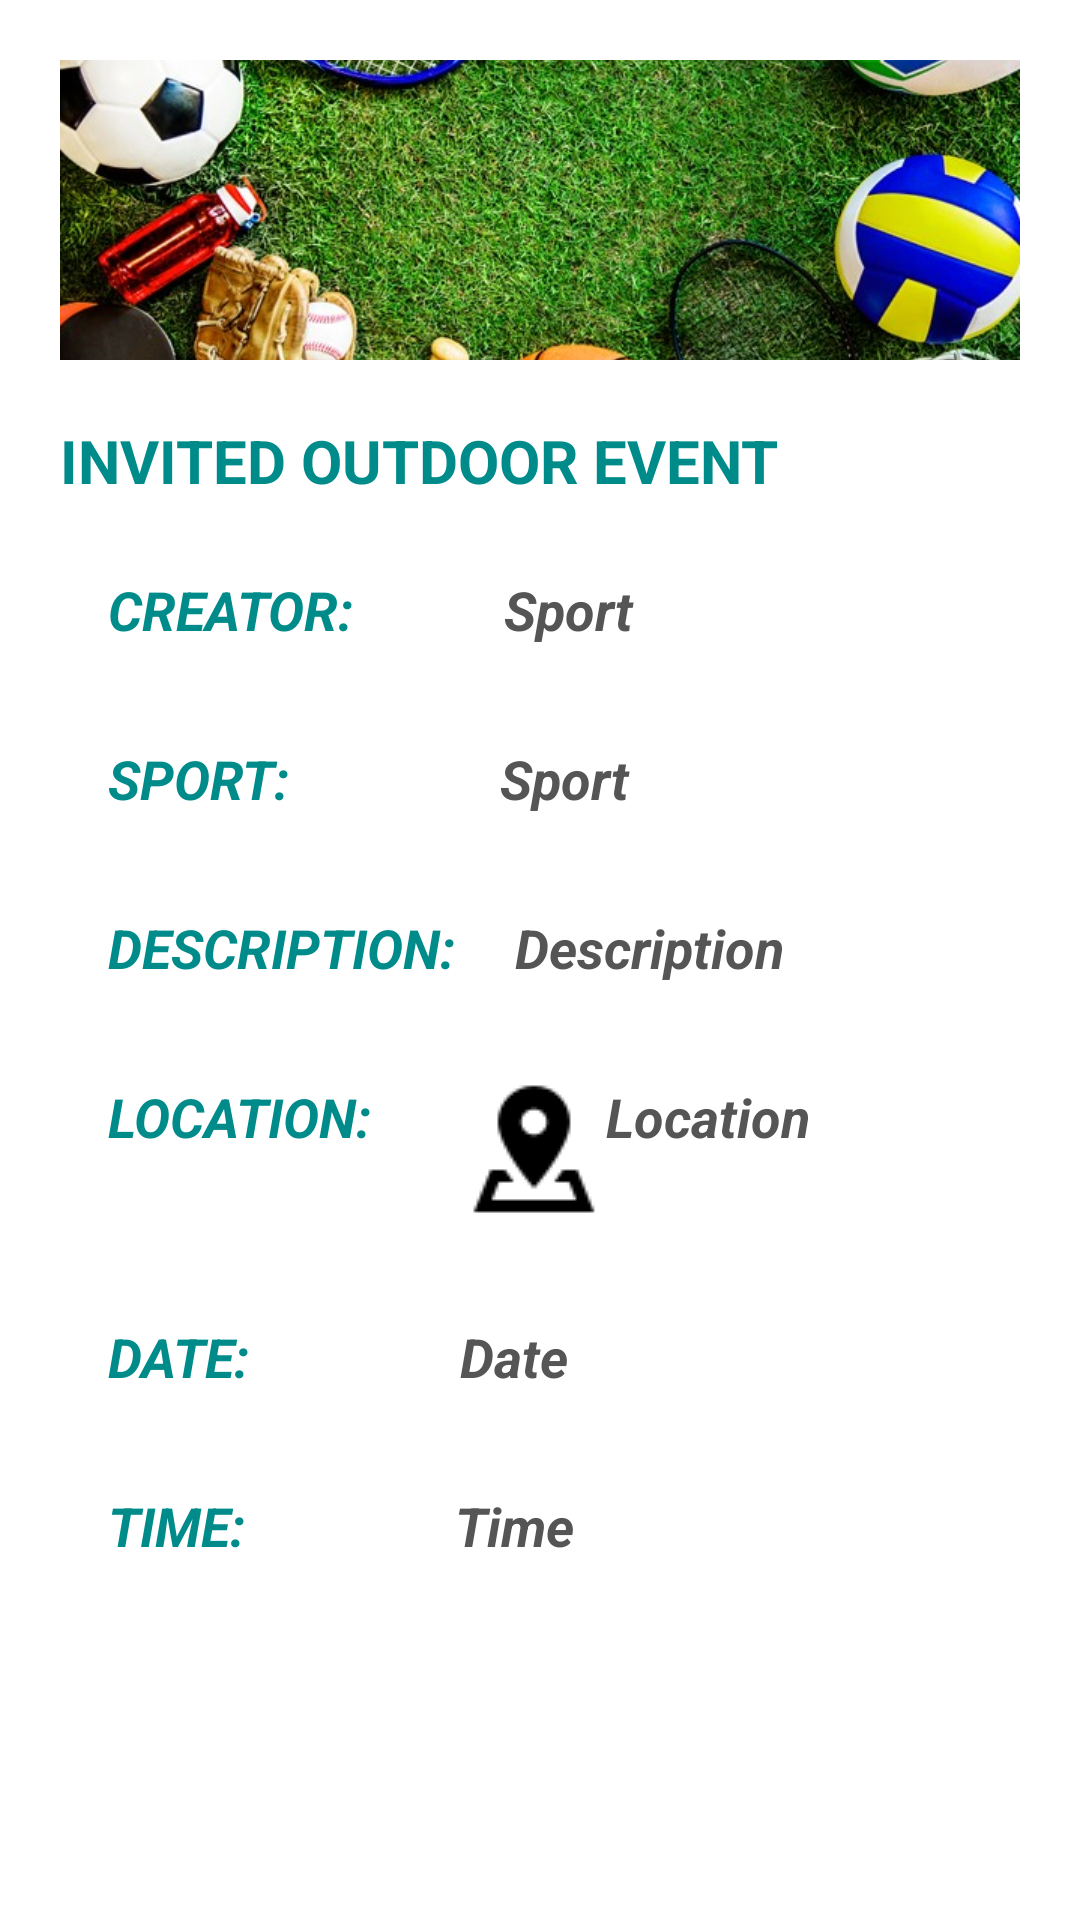

Reconstruct the res/layout file that produces this screen, plus the resources it refers to.
<!-- AndroidManifest.xml: application theme AppTheme -->
<!-- res/layout/activity_event_request_details.xml -->
<?xml version="1.0" encoding="utf-8"?>
<FrameLayout xmlns:android="http://schemas.android.com/apk/res/android"
    xmlns:app="http://schemas.android.com/apk/res-auto"
    xmlns:tools="http://schemas.android.com/tools"
    android:layout_width="match_parent"
    android:layout_height="match_parent"
    android:paddingTop="20dp"
    android:paddingLeft="20dp"
    android:paddingRight="20dp"
    android:background="@color/white">

    <ScrollView
        android:layout_width="fill_parent"
        android:layout_height="fill_parent" >
        <RelativeLayout
            android:layout_width="match_parent"
            android:layout_height="wrap_content">
            <LinearLayout
                android:id="@+id/datetime_layout"
                android:layout_width="fill_parent"
                android:layout_height="wrap_content"
                android:layout_marginTop="0dp"
                android:orientation="vertical" >

                <ImageView
                    android:layout_width="match_parent"
                    android:layout_height="100dp"
                    android:scaleType="centerCrop"
                    android:src="@drawable/outdoorevent" />

                <TextView
                    android:layout_width="match_parent"
                    android:layout_height="wrap_content"
                    android:layout_marginBottom="8dp"
                    android:text="INVITED OUTDOOR EVENT"
                    android:textColor="#008B8B"
                    android:layout_marginTop="20dp"
                    android:textSize="20sp"
                    android:textStyle="bold" />

                <LinearLayout
                    android:layout_width="fill_parent"
                    android:layout_height="wrap_content"
                    android:orientation="horizontal"
                    android:padding="16dp">

                    <TextView
                        android:layout_width="wrap_content"
                        android:layout_height="wrap_content"
                        android:text="CREATOR:"
                        android:textColor="#008B8B"
                        android:textSize="18sp"
                        android:textStyle="bold|italic" />

                    <TextView
                        android:id="@+id/creator"
                        android:layout_width="wrap_content"
                        android:layout_height="wrap_content"
                        android:layout_marginLeft="50dp"
                        android:text="Sport"
                        android:textColor="#555"
                        android:textSize="18sp"
                        android:textStyle="bold|italic" />
                </LinearLayout>

                <LinearLayout
                    android:layout_width="fill_parent"
                    android:layout_height="wrap_content"
                    android:orientation="horizontal"
                    android:padding="16dp">

                    <TextView
                        android:layout_width="wrap_content"
                        android:layout_height="wrap_content"
                        android:text="SPORT:"
                        android:textColor="#008B8B"
                        android:textSize="18sp"
                        android:textStyle="bold|italic" />

                    <TextView
                        android:id="@+id/sport"
                        android:layout_width="wrap_content"
                        android:layout_height="wrap_content"
                        android:layout_marginLeft="70dp"
                        android:text="Sport"
                        android:textColor="#555"
                        android:textSize="18sp"
                        android:textStyle="bold|italic" />
                </LinearLayout>

                <LinearLayout
                    android:layout_width="fill_parent"
                    android:layout_height="wrap_content"
                    android:orientation="horizontal"
                    android:padding="16dp">

                    <TextView
                        android:layout_width="wrap_content"
                        android:layout_height="wrap_content"
                        android:text="DESCRIPTION:"
                        android:textColor="#008B8B"
                        android:textSize="18sp"
                        android:textStyle="bold|italic" />

                    <TextView
                        android:id="@+id/description"
                        android:layout_width="wrap_content"
                        android:layout_height="wrap_content"
                        android:layout_marginLeft="20dp"
                        android:text="Description"
                        android:textColor="#555"
                        android:textSize="18sp"
                        android:textStyle="bold|italic" />
                </LinearLayout>

                <LinearLayout
                    android:layout_width="fill_parent"
                    android:layout_height="wrap_content"
                    android:orientation="horizontal"
                    android:padding="16dp">

                    <TextView
                        android:layout_width="wrap_content"
                        android:layout_height="wrap_content"
                        android:text="LOCATION:"
                        android:textColor="#008B8B"
                        android:textSize="18sp"
                        android:textStyle="bold|italic" />

                    <TextView
                        android:id="@+id/EventLocation"
                        android:layout_width="wrap_content"
                        android:layout_height="wrap_content"
                        android:layout_marginLeft="30dp"
                        android:drawableLeft="@drawable/location"
                        android:text="Location"
                        android:textColor="#555"
                        android:textSize="18sp"
                        android:textStyle="bold|italic" />
                </LinearLayout>

                <LinearLayout
                    android:layout_width="fill_parent"
                    android:layout_height="wrap_content"
                    android:orientation="horizontal"
                    android:padding="16dp">

                    <TextView
                        android:layout_width="wrap_content"
                        android:layout_height="wrap_content"
                        android:text="DATE:"
                        android:textColor="#008B8B"
                        android:textSize="18sp"
                        android:textStyle="bold|italic" />

                    <TextView
                        android:id="@+id/date"
                        android:layout_width="wrap_content"
                        android:layout_height="wrap_content"
                        android:layout_marginLeft="70dp"
                        android:text="Date"
                        android:textColor="#555"
                        android:textSize="18sp"
                        android:textStyle="bold|italic" />
                </LinearLayout>

                <LinearLayout
                    android:layout_width="fill_parent"
                    android:layout_height="wrap_content"
                    android:orientation="horizontal"
                    android:padding="16dp">

                    <TextView
                        android:layout_width="wrap_content"
                        android:layout_height="wrap_content"
                        android:text="TIME:"
                        android:textColor="#008B8B"
                        android:textSize="18sp"
                        android:textStyle="bold|italic" />

                    <TextView
                        android:id="@+id/eventTime"
                        android:layout_width="wrap_content"
                        android:layout_height="wrap_content"
                        android:layout_marginLeft="70dp"
                        android:text="Time"
                        android:textColor="#555"
                        android:textSize="18sp"
                        android:textStyle="bold|italic" />
                </LinearLayout>
            </LinearLayout>
        </RelativeLayout>
    </ScrollView>
</FrameLayout>
<!-- resources referenced by this layout -->
<resources>
  <color name="white">#FFFFFF</color>
  <!-- drawable location: png bitmap (drawable, 899 bytes) -->
  <!-- drawable outdoorevent: jpg bitmap (drawable, 133559 bytes) -->
  <style name="AppTheme" parent="Theme.AppCompat.Light.NoActionBar">
          
          <item name="colorPrimary">@color/colorPrimary</item>
          <item name="colorPrimaryDark">@color/colorPrimaryDark</item>
          <item name="colorAccent">@color/colorAccent</item>
  
          
          <item name="colorControlNormal">@color/white</item>
          <item name="titleTextColor">@color/white</item>
      </style>
  <color name="colorPrimary">#008577</color>
  <color name="colorPrimaryDark">#00574B</color>
  <color name="colorAccent">#D81B60</color>
</resources>
